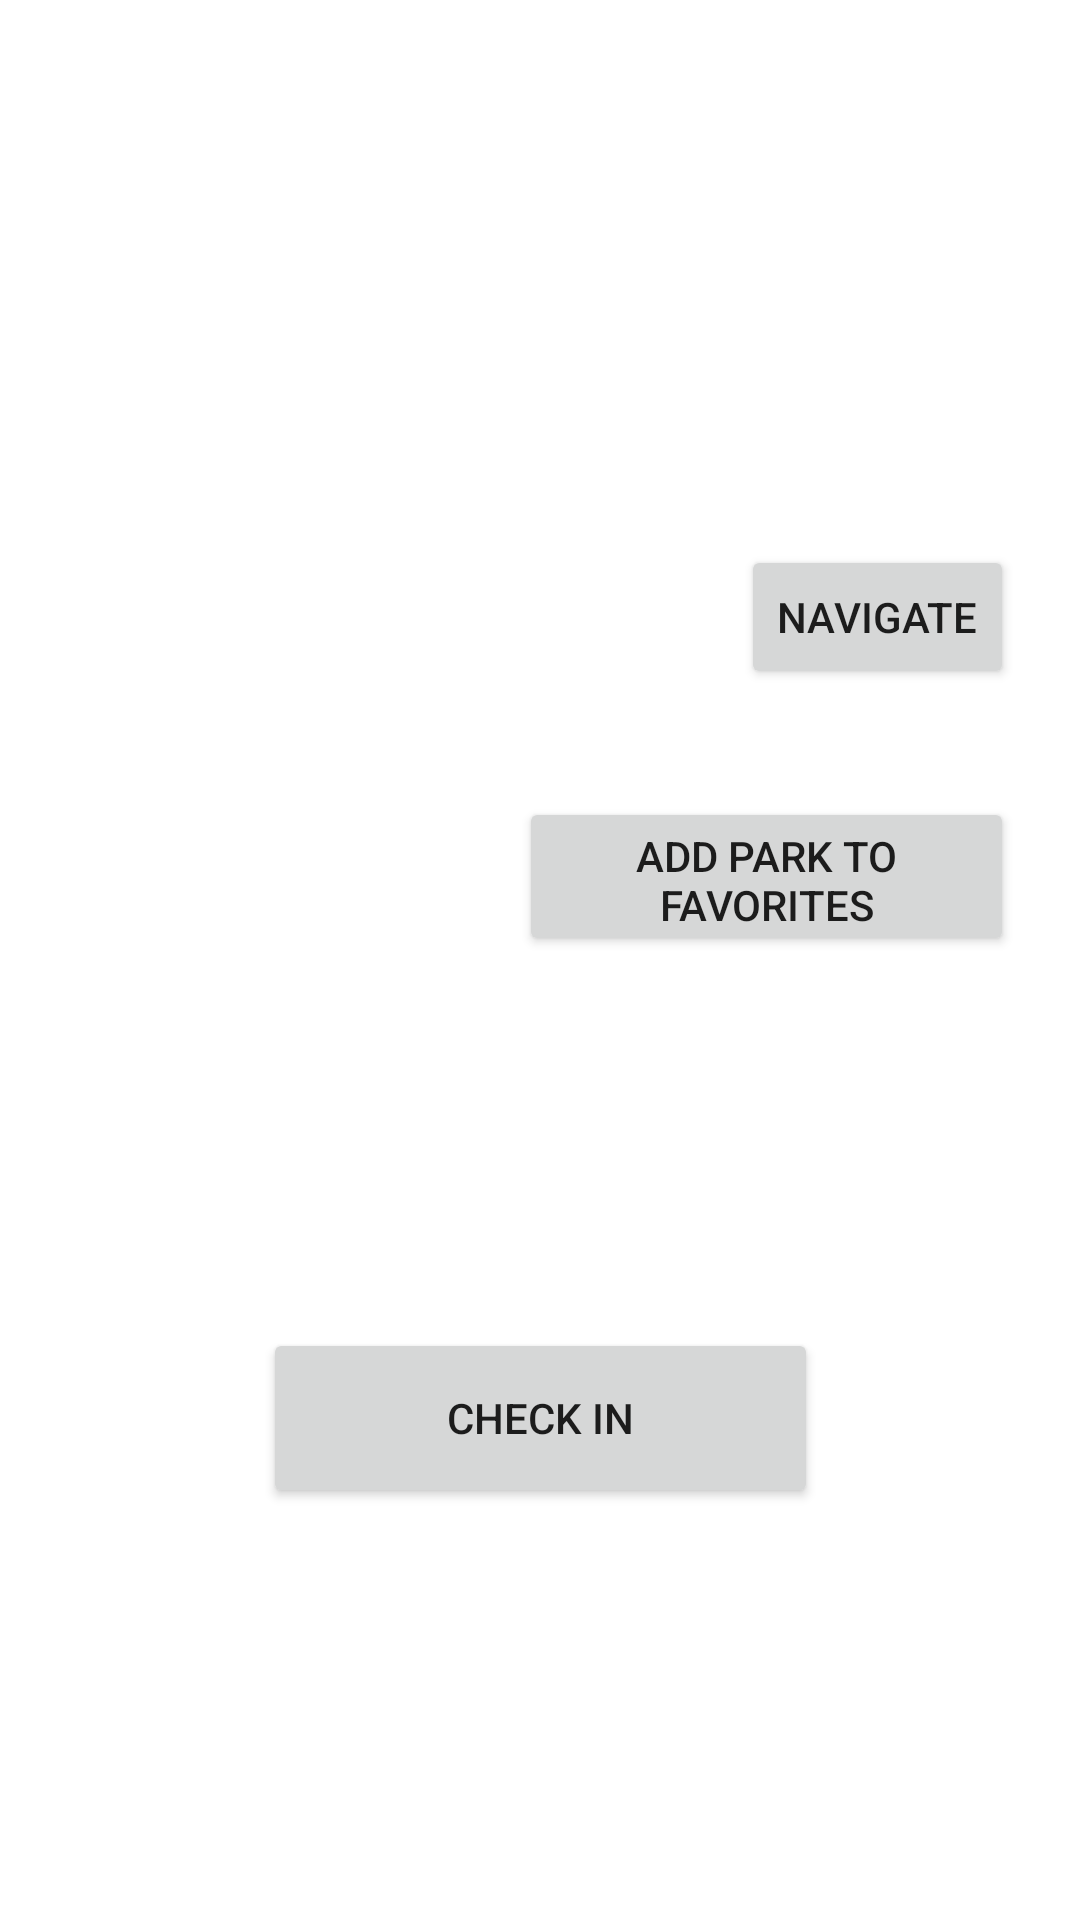

Produce the Android XML layout that renders to this screen, including the resource entries it uses.
<!-- AndroidManifest.xml: application theme Theme.UPark -->
<!-- res/layout/activity_park_page.xml -->
<?xml version="1.0" encoding="utf-8"?>
<androidx.constraintlayout.widget.ConstraintLayout xmlns:android="http://schemas.android.com/apk/res/android"
    xmlns:app="http://schemas.android.com/apk/res-auto"
    xmlns:tools="http://schemas.android.com/tools"
    android:layout_width="match_parent"
    android:layout_height="match_parent"
    tools:context=".ParkPage">

    <TextView
        android:id="@+id/parkName_TextView"
        android:layout_width="0dp"
        android:layout_height="0dp"
        android:layout_marginStart="12dp"
        android:layout_marginTop="48dp"
        android:layout_marginEnd="12dp"
        android:layout_marginBottom="76dp"
        android:textSize="24dp"
        android:textStyle="bold"
        app:layout_constraintBottom_toTopOf="@+id/navigate_button"
        app:layout_constraintEnd_toEndOf="parent"
        app:layout_constraintStart_toStartOf="parent"
        app:layout_constraintTop_toTopOf="parent" />

    <TextView
        android:id="@+id/rating_TextView"
        android:layout_width="0dp"
        android:layout_height="0dp"
        android:layout_marginStart="21dp"
        android:layout_marginEnd="89dp"
        app:layout_constraintBottom_toBottomOf="@+id/navigate_button"
        app:layout_constraintEnd_toStartOf="@+id/navigate_button"
        app:layout_constraintStart_toStartOf="parent"
        app:layout_constraintTop_toTopOf="@+id/navigate_button" />

    <TextView
        android:id="@+id/distance_TextView"
        android:layout_width="122dp"
        android:layout_height="36dp"
        android:layout_marginStart="24dp"
        android:layout_marginEnd="27dp"
        android:layout_marginBottom="124dp"
        app:layout_constraintBottom_toTopOf="@+id/go_to_checkin"
        app:layout_constraintEnd_toStartOf="@+id/favorite_button_parkpage"
        app:layout_constraintStart_toStartOf="parent"
        app:layout_constraintTop_toBottomOf="@+id/navigate_button" />

    <ListView
        android:id="@+id/review_list"
        android:layout_width="0dp"
        android:layout_height="0dp"
        android:layout_marginStart="12dp"
        android:layout_marginEnd="12dp"
        android:layout_marginBottom="24dp"
        app:layout_constraintBottom_toBottomOf="parent"
        app:layout_constraintEnd_toEndOf="parent"
        app:layout_constraintStart_toStartOf="parent"
        app:layout_constraintTop_toBottomOf="@+id/go_to_checkin" />

    <Button
        android:id="@+id/navigate_button"
        android:layout_width="wrap_content"
        android:layout_height="wrap_content"
        android:layout_marginEnd="22dp"
        android:layout_marginBottom="53dp"
        android:onClick="navigate"
        android:text="Navigate"
        app:layout_constraintBottom_toTopOf="@+id/distance_TextView"
        app:layout_constraintEnd_toEndOf="parent"
        app:layout_constraintStart_toEndOf="@+id/rating_TextView"
        app:layout_constraintTop_toBottomOf="@+id/parkName_TextView" />

    <Button
        android:id="@+id/favorite_button_parkpage"
        android:layout_width="0dp"
        android:layout_height="53dp"
        android:layout_marginEnd="22dp"
        android:onClick="add_favorite"
        android:text="Add Park to Favorites"
        app:layout_constraintBottom_toBottomOf="@+id/distance_TextView"
        app:layout_constraintEnd_toEndOf="parent"
        app:layout_constraintStart_toEndOf="@+id/distance_TextView" />

    <Button
        android:id="@+id/go_to_checkin"
        android:layout_width="185dp"
        android:layout_height="60dp"
        android:layout_marginBottom="56dp"
        android:onClick="checkin"
        android:text="Check In"
        app:layout_constraintBottom_toTopOf="@+id/review_list"
        app:layout_constraintEnd_toEndOf="parent"
        app:layout_constraintStart_toStartOf="parent"
        app:layout_constraintTop_toBottomOf="@+id/distance_TextView" />

</androidx.constraintlayout.widget.ConstraintLayout>
<!-- resources referenced by this layout -->
<resources>
  <style name="Theme.UPark" parent="Theme.MaterialComponents.DayNight.DarkActionBar">
          
          <item name="colorPrimary">@color/purple_500</item>
          <item name="colorPrimaryVariant">@color/purple_700</item>
          <item name="colorOnPrimary">@color/white</item>
          
          <item name="colorSecondary">@color/teal_200</item>
          <item name="colorSecondaryVariant">@color/teal_700</item>
          <item name="colorOnSecondary">@color/black</item>
          
          <item name="android:statusBarColor" tools:targetApi="l">?attr/colorPrimaryVariant</item>
          
      </style>
  <color name="purple_500">#96BB7C</color>
  <color name="purple_700">#184D47</color>
  <color name="white">#FFFFFFFF</color>
  <color name="teal_200">#87a330</color>
  <color name="teal_700">#184D47</color>
  <color name="black">#FF000000</color>
</resources>
